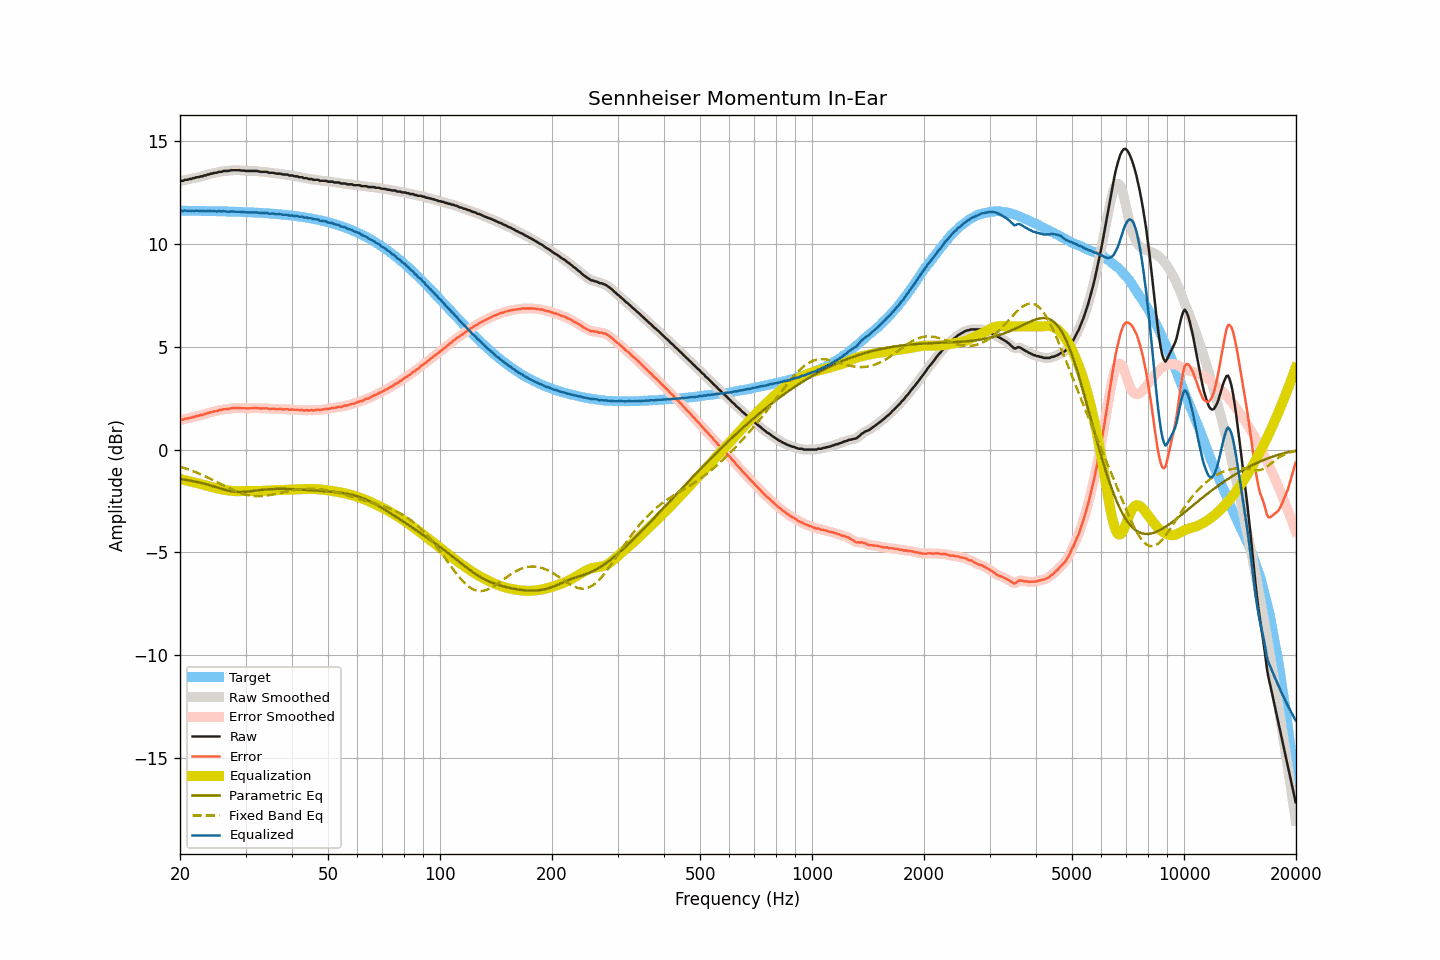

The data file committed next to this chart (first rows):
frequency, raw, smoothed, error, error_smoothed, equalization, parametric_eq, fixed_band_eq, equalized_raw, equalized_smoothed, target
20.00, 13.06, 13.06, 1.43, 1.43, -1.43, -1.43, -0.83, 11.63, 11.63, 11.63
20.20, 13.08, 13.08, 1.45, 1.45, -1.45, -1.44, -0.86, 11.63, 11.63, 11.63
20.40, 13.08, 13.09, 1.45, 1.47, -1.47, -1.45, -0.88, 11.61, 11.63, 11.63
20.61, 13.13, 13.11, 1.50, 1.49, -1.49, -1.47, -0.91, 11.64, 11.63, 11.63
20.81, 13.13, 13.13, 1.51, 1.51, -1.51, -1.48, -0.93, 11.62, 11.63, 11.62
21.02, 13.14, 13.15, 1.52, 1.52, -1.52, -1.49, -0.96, 11.62, 11.62, 11.62
21.23, 13.17, 13.16, 1.55, 1.54, -1.54, -1.50, -0.99, 11.63, 11.62, 11.62
21.44, 13.17, 13.18, 1.55, 1.56, -1.56, -1.52, -1.02, 11.61, 11.62, 11.62
21.66, 13.21, 13.20, 1.59, 1.58, -1.58, -1.53, -1.05, 11.63, 11.62, 11.62
21.87, 13.21, 13.22, 1.59, 1.60, -1.60, -1.55, -1.08, 11.61, 11.62, 11.62
22.09, 13.25, 13.24, 1.63, 1.62, -1.62, -1.57, -1.11, 11.63, 11.62, 11.62
22.31, 13.26, 13.26, 1.64, 1.64, -1.64, -1.58, -1.14, 11.62, 11.62, 11.62
22.54, 13.27, 13.28, 1.65, 1.66, -1.66, -1.60, -1.17, 11.61, 11.62, 11.62
22.76, 13.30, 13.29, 1.68, 1.68, -1.68, -1.62, -1.21, 11.62, 11.61, 11.62
22.99, 13.30, 13.31, 1.69, 1.69, -1.70, -1.64, -1.24, 11.60, 11.61, 11.61
23.22, 13.34, 13.33, 1.73, 1.72, -1.72, -1.66, -1.27, 11.62, 11.61, 11.61
23.45, 13.34, 13.35, 1.73, 1.74, -1.74, -1.68, -1.31, 11.60, 11.61, 11.61
23.69, 13.39, 13.38, 1.78, 1.77, -1.77, -1.70, -1.35, 11.62, 11.61, 11.61
23.92, 13.39, 13.40, 1.78, 1.79, -1.79, -1.72, -1.38, 11.60, 11.61, 11.61
24.16, 13.43, 13.42, 1.82, 1.81, -1.81, -1.74, -1.42, 11.62, 11.61, 11.61
24.40, 13.43, 13.44, 1.82, 1.83, -1.83, -1.77, -1.46, 11.60, 11.61, 11.61
24.65, 13.46, 13.45, 1.86, 1.85, -1.85, -1.79, -1.50, 11.61, 11.60, 11.60
24.89, 13.47, 13.47, 1.87, 1.86, -1.87, -1.82, -1.54, 11.60, 11.60, 11.60
25.14, 13.47, 13.49, 1.87, 1.89, -1.89, -1.84, -1.58, 11.58, 11.60, 11.60
25.39, 13.52, 13.50, 1.92, 1.90, -1.90, -1.86, -1.62, 11.62, 11.60, 11.60
25.65, 13.52, 13.52, 1.92, 1.92, -1.92, -1.89, -1.66, 11.60, 11.60, 11.60
25.91, 13.52, 13.54, 1.92, 1.94, -1.93, -1.91, -1.70, 11.59, 11.60, 11.60
26.16, 13.56, 13.55, 1.97, 1.95, -1.95, -1.94, -1.74, 11.61, 11.60, 11.59
26.43, 13.56, 13.56, 1.97, 1.96, -1.96, -1.96, -1.78, 11.60, 11.59, 11.59
26.69, 13.56, 13.56, 1.97, 1.97, -1.98, -1.98, -1.82, 11.58, 11.59, 11.59
26.96, 13.56, 13.57, 1.97, 1.98, -1.99, -2.00, -1.86, 11.57, 11.58, 11.59
27.23, 13.58, 13.58, 1.99, 1.99, -2.00, -2.01, -1.89, 11.58, 11.58, 11.59
27.50, 13.60, 13.59, 2.02, 2.01, -2.01, -2.03, -1.93, 11.59, 11.59, 11.58
27.77, 13.60, 13.60, 2.02, 2.02, -2.01, -2.04, -1.97, 11.59, 11.59, 11.58
28.05, 13.60, 13.60, 2.02, 2.02, -2.02, -2.05, -2.00, 11.58, 11.58, 11.58
28.33, 13.60, 13.60, 2.02, 2.03, -2.02, -2.06, -2.03, 11.58, 11.58, 11.58
28.62, 13.60, 13.60, 2.03, 2.03, -2.02, -2.06, -2.07, 11.58, 11.57, 11.57
28.90, 13.60, 13.59, 2.03, 2.02, -2.02, -2.07, -2.10, 11.58, 11.57, 11.57
29.19, 13.58, 13.59, 2.01, 2.02, -2.02, -2.07, -2.12, 11.56, 11.57, 11.57
29.48, 13.58, 13.58, 2.02, 2.02, -2.02, -2.06, -2.15, 11.56, 11.56, 11.56
29.78, 13.58, 13.57, 2.02, 2.01, -2.01, -2.06, -2.17, 11.57, 11.56, 11.56
30.08, 13.56, 13.57, 2.00, 2.01, -2.01, -2.05, -2.19, 11.55, 11.55, 11.56
30.38, 13.56, 13.56, 2.01, 2.01, -2.01, -2.04, -2.21, 11.55, 11.55, 11.55
30.68, 13.56, 13.56, 2.01, 2.01, -2.01, -2.04, -2.23, 11.55, 11.54, 11.55
30.99, 13.56, 13.56, 2.01, 2.01, -2.01, -2.03, -2.24, 11.55, 11.55, 11.55
31.30, 13.56, 13.56, 2.02, 2.02, -2.02, -2.02, -2.25, 11.54, 11.54, 11.54
31.61, 13.56, 13.56, 2.02, 2.02, -2.02, -2.01, -2.26, 11.54, 11.55, 11.54
31.93, 13.56, 13.56, 2.02, 2.03, -2.02, -2.00, -2.27, 11.54, 11.54, 11.54
32.24, 13.56, 13.55, 2.03, 2.02, -2.02, -1.99, -2.27, 11.54, 11.54, 11.53
32.57, 13.54, 13.54, 2.01, 2.01, -2.02, -1.98, -2.27, 11.52, 11.52, 11.53
32.89, 13.52, 13.53, 2.00, 2.01, -2.01, -1.97, -2.27, 11.51, 11.51, 11.52
33.22, 13.52, 13.52, 2.00, 2.00, -2.01, -1.96, -2.26, 11.51, 11.51, 11.52
33.55, 13.52, 13.52, 2.01, 2.01, -2.01, -1.95, -2.26, 11.51, 11.52, 11.51
33.89, 13.52, 13.52, 2.01, 2.01, -2.00, -1.94, -2.25, 11.52, 11.52, 11.51
34.23, 13.52, 13.51, 2.02, 2.00, -2.00, -1.94, -2.24, 11.52, 11.51, 11.50
34.57, 13.48, 13.49, 1.98, 1.99, -1.99, -1.93, -2.23, 11.49, 11.50, 11.50
34.92, 13.47, 13.48, 1.98, 1.99, -1.99, -1.93, -2.21, 11.48, 11.49, 11.49
35.27, 13.47, 13.47, 1.98, 1.98, -1.99, -1.92, -2.20, 11.48, 11.48, 11.49
35.62, 13.47, 13.46, 1.99, 1.98, -1.98, -1.92, -2.18, 11.49, 11.48, 11.48
35.97, 13.45, 13.45, 1.98, 1.98, -1.98, -1.92, -2.17, 11.47, 11.47, 11.47
... 635 more rows
